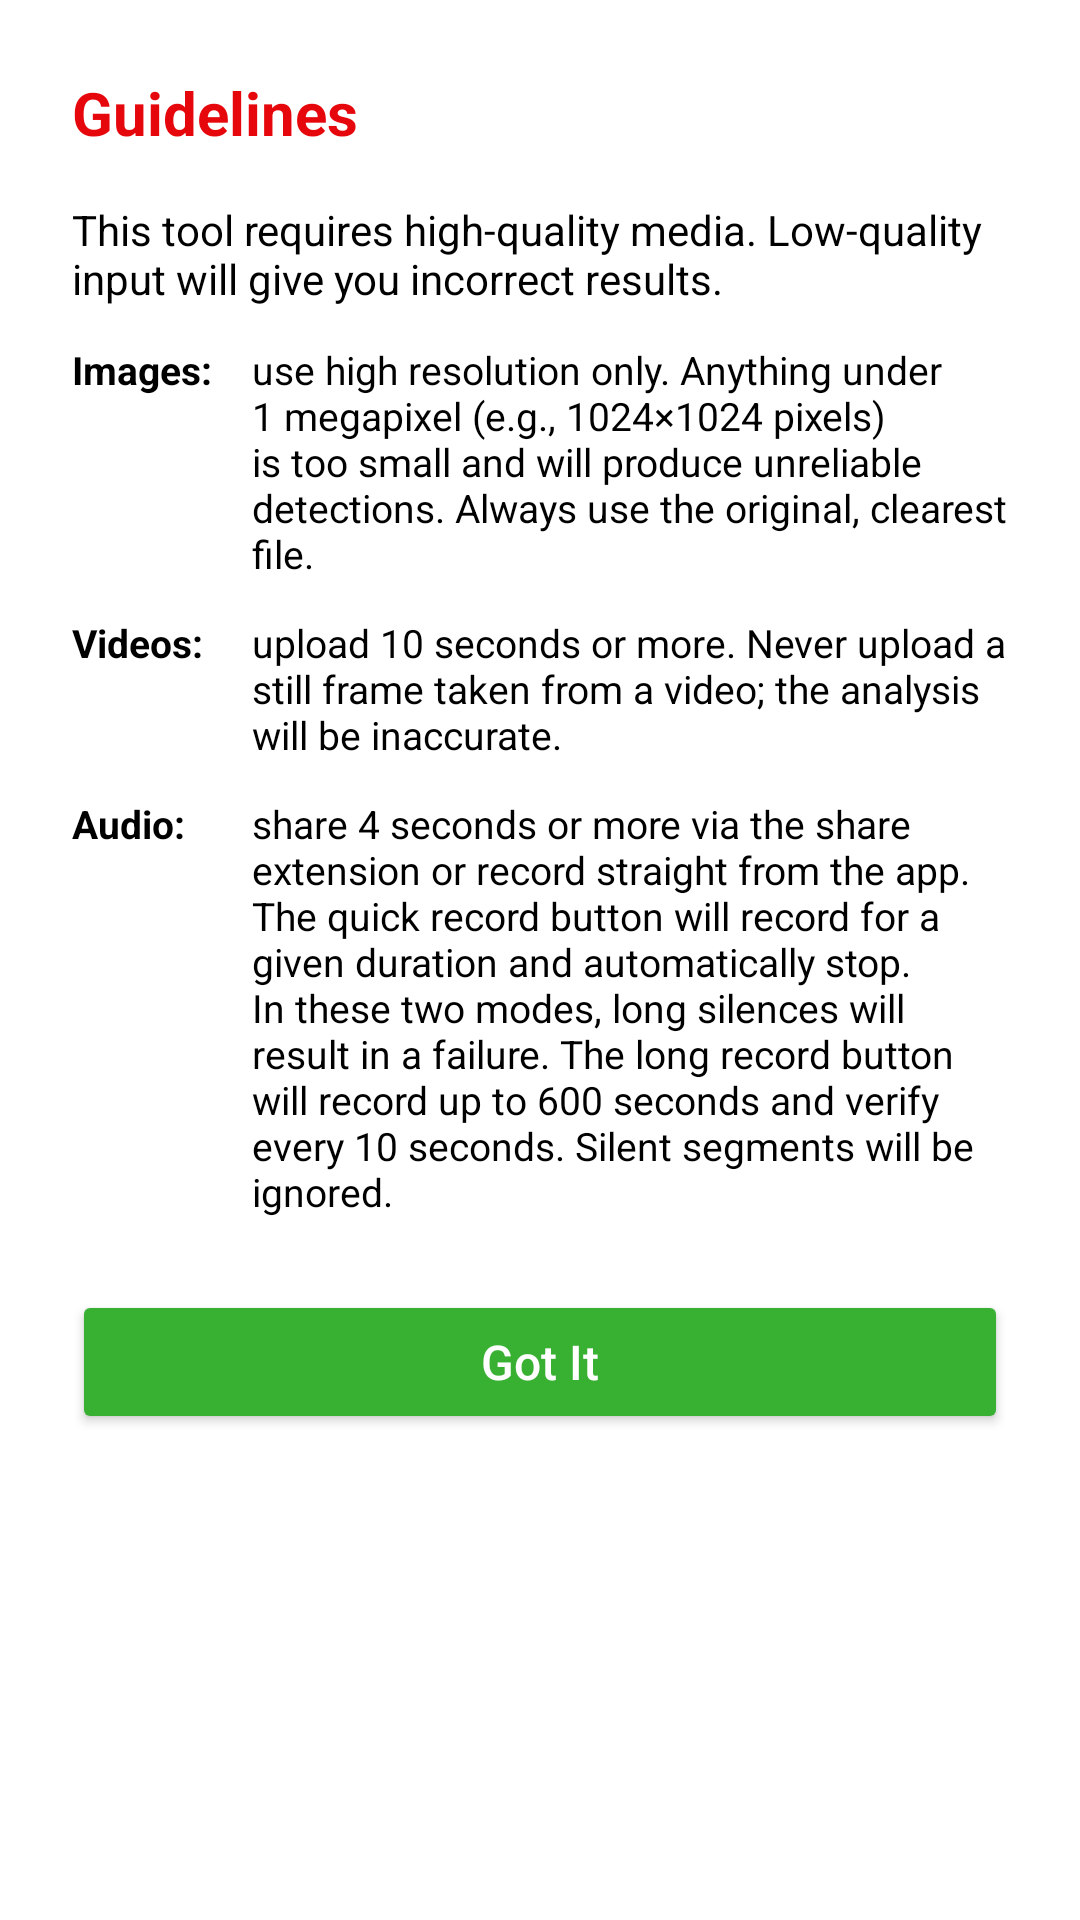

The Android layout XML behind this screen, and the referenced resources:
<!-- AndroidManifest.xml: application theme Theme.Verifylabs -->
<!-- res/layout/dialog_guidelines.xml -->
<?xml version="1.0" encoding="utf-8"?>
<androidx.constraintlayout.widget.ConstraintLayout xmlns:android="http://schemas.android.com/apk/res/android"
    xmlns:app="http://schemas.android.com/apk/res-auto"
    android:layout_width="match_parent"
    android:layout_height="wrap_content"
    android:padding="24dp"
    android:background="@drawable/bg_dialog_card">

    
    <TextView
        android:id="@+id/tvTitle"
        android:layout_width="wrap_content"
        android:layout_height="wrap_content"
        android:text="@string/guidelines_title"
        android:textSize="20sp"
        android:textStyle="bold"
        android:textColor="@color/vl_red"
        app:layout_constraintStart_toStartOf="parent"
        app:layout_constraintTop_toTopOf="parent" />

    
    <ImageButton
        android:id="@+id/btnClose"
        android:layout_width="32dp"
        android:layout_height="32dp"
        android:src="@drawable/ic_close"
        android:background="?attr/selectableItemBackgroundBorderless"
        app:tint="@color/system_gray"
        android:scaleType="fitCenter"
        app:layout_constraintEnd_toEndOf="parent"
        app:layout_constraintTop_toTopOf="parent"
        app:layout_constraintBottom_toBottomOf="@id/tvTitle" />

    
    <TextView
        android:id="@+id/tvDescription"
        android:layout_width="0dp"
        android:layout_height="wrap_content"
        android:text="@string/guidelines_desc"
        android:textColor="@color/colorBlack"
        android:textSize="14sp"
        android:layout_marginTop="16dp"
        app:layout_constraintTop_toBottomOf="@id/tvTitle"
        app:layout_constraintStart_toStartOf="parent"
        app:layout_constraintEnd_toEndOf="parent" />

    
    <TextView
        android:id="@+id/tvImagesLabel"
        android:layout_width="60dp"
        android:layout_height="wrap_content"
        android:text="@string/guidelines_label_images"
        android:textStyle="bold"
        android:textColor="@color/colorBlack"
        android:textSize="13sp"
        android:layout_marginTop="12dp"
        app:layout_constraintTop_toBottomOf="@id/tvDescription"
        app:layout_constraintStart_toStartOf="parent" />

    <TextView
        android:id="@+id/tvImagesText"
        android:layout_width="0dp"
        android:layout_height="wrap_content"
        android:text="@string/guidelines_text_images"
        android:textColor="@color/colorBlack"
        android:textSize="13sp"
        app:layout_constraintTop_toTopOf="@id/tvImagesLabel"
        app:layout_constraintStart_toEndOf="@id/tvImagesLabel"
        app:layout_constraintEnd_toEndOf="parent" />

    
    <TextView
        android:id="@+id/tvVideosLabel"
        android:layout_width="60dp"
        android:layout_height="wrap_content"
        android:text="@string/guidelines_label_videos"
        android:textStyle="bold"
        android:textColor="@color/colorBlack"
        android:textSize="13sp"
        android:layout_marginTop="12dp"
        app:layout_constraintTop_toBottomOf="@id/tvImagesText"
        app:layout_constraintStart_toStartOf="parent" />

    <TextView
        android:id="@+id/tvVideosText"
        android:layout_width="0dp"
        android:layout_height="wrap_content"
        android:text="@string/guidelines_text_videos"
        android:textColor="@color/colorBlack"
        android:textSize="13sp"
        app:layout_constraintTop_toTopOf="@id/tvVideosLabel"
        app:layout_constraintStart_toEndOf="@id/tvVideosLabel"
        app:layout_constraintEnd_toEndOf="parent" />

    
    <TextView
        android:id="@+id/tvAudioLabel"
        android:layout_width="60dp"
        android:layout_height="wrap_content"
        android:text="@string/guidelines_label_audio"
        android:textStyle="bold"
        android:textColor="@color/colorBlack"
        android:textSize="13sp"
        android:layout_marginTop="12dp"
        app:layout_constraintTop_toBottomOf="@id/tvVideosText"
        app:layout_constraintStart_toStartOf="parent" />

    <TextView
        android:id="@+id/tvAudioText"
        android:layout_width="0dp"
        android:layout_height="wrap_content"
        android:text="@string/guidelines_text_audio"
        android:textColor="@color/colorBlack"
        android:textSize="13sp"
        app:layout_constraintTop_toTopOf="@id/tvAudioLabel"
        app:layout_constraintStart_toEndOf="@id/tvAudioLabel"
        app:layout_constraintEnd_toEndOf="parent" />

    
    <Button
        android:id="@+id/btnGotIt"
        android:layout_width="0dp"
        android:layout_height="48dp"
        android:text="@string/btn_got_it"
        android:textAllCaps="false"
        android:textColor="@color/white"
        android:textSize="16sp"
        android:backgroundTint="@color/vl_green"
        app:cornerRadius="12dp"
        android:layout_marginTop="24dp"
        app:layout_constraintTop_toBottomOf="@id/tvAudioText"
        app:layout_constraintStart_toStartOf="parent"
        app:layout_constraintEnd_toEndOf="parent" />

</androidx.constraintlayout.widget.ConstraintLayout>
<!-- resources referenced by this layout -->
<resources>
  <color name="colorBlack">#000000</color>
  <color name="system_gray">#8E8E93</color>
  <color name="vl_green">#38B031</color>
  <color name="vl_red">#E6070D</color>
  <color name="white">#FFFFFFFF</color>
  <!-- drawable bg_dialog_card (drawable) -->
  <?xml version="1.0" encoding="utf-8"?>
  <shape xmlns:android="http://schemas.android.com/apk/res/android"
      android:shape="rectangle">
      <solid android:color="@color/account_card_bg" />
      <corners android:radius="14dp" />
  </shape>
  <string name="btn_got_it">Got It</string>
  <string name="guidelines_desc">This tool requires high-quality media. Low-quality input will give you incorrect results.</string>
  <string name="guidelines_label_audio">Audio:</string>
  <string name="guidelines_label_images">Images:</string>
  <string name="guidelines_label_videos">Videos:</string>
  <string name="guidelines_text_audio">share 4 seconds or more via the share extension or record straight from the app. The quick record button will record for a given duration and automatically stop. In these two modes, long silences will result in a failure. The long record button will record up to 600 seconds and verify every 10 seconds. Silent segments will be ignored.</string>
  <string name="guidelines_text_images">use high resolution only. Anything under 1 megapixel (e.g., 1024×1024 pixels) is too small and will produce unreliable detections. Always use the original, clearest file.</string>
  <string name="guidelines_text_videos">upload 10 seconds or more. Never upload a still frame taken from a video; the analysis will be inaccurate.</string>
  <string name="guidelines_title">Guidelines</string>
  <style name="Theme.Verifylabs" parent="Theme.MaterialComponents.DayNight.NoActionBar">
          <item name="colorPrimary">@color/purple_500</item>
          <item name="colorPrimaryVariant">@color/purple_700</item>
          <item name="colorSecondary">@color/teal_200</item>
          <item name="android:windowBackground">@color/app_background</item>
          
          <item name="android:statusBarColor">@color/app_background</item>
          <item name="android:navigationBarColor">@color/app_background</item>
          <item name="android:windowLightStatusBar">true</item> 
  
          
          <item name="android:textColor">@color/statusTextDark</item>
      </style>
  <color name="account_card_bg">#FFFFFF</color>
  <color name="purple_500">#FF6200EE</color>
  <color name="purple_700">#FF3700B3</color>
  <color name="teal_200">#FF03DAC5</color>
  <color name="app_background">#FFFFFF</color>
  <color name="statusTextDark">#ffffff</color>
</resources>
